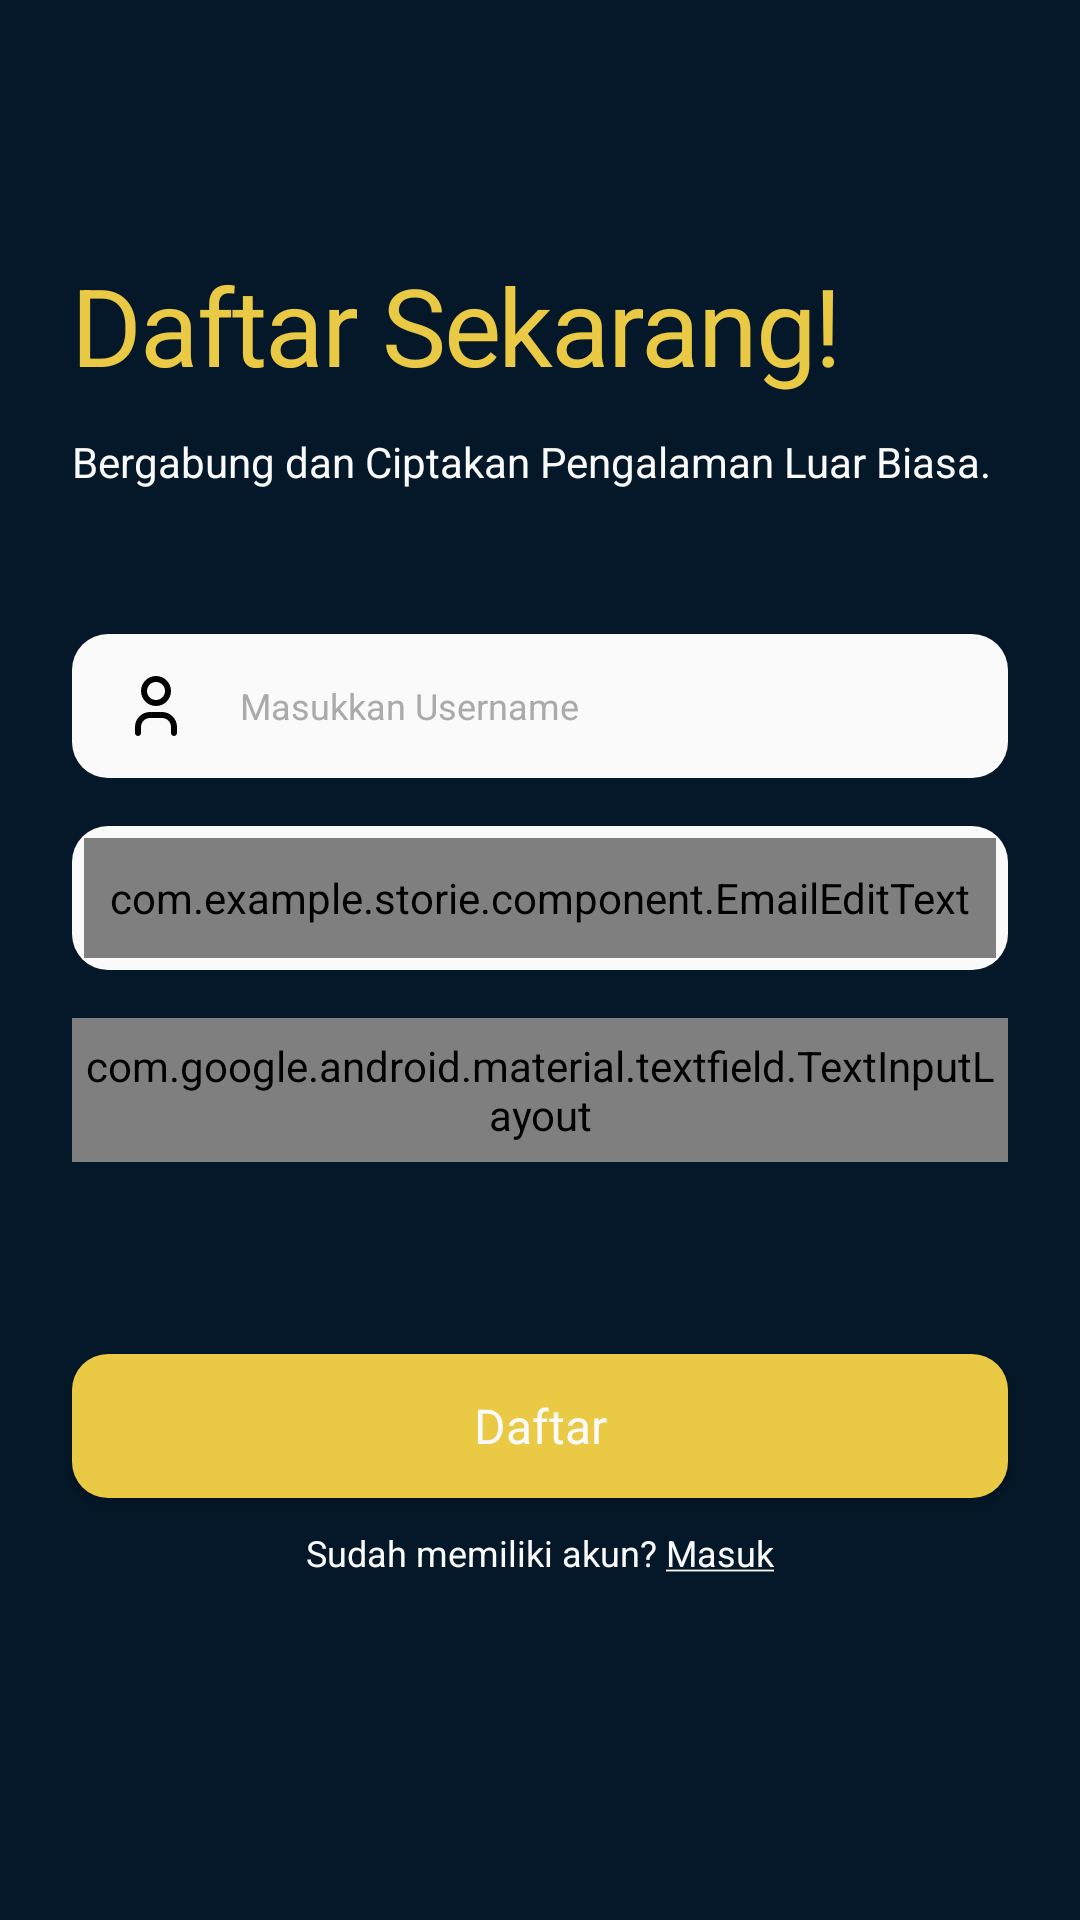

Reconstruct the res/layout file that produces this screen, plus the resources it refers to.
<!-- AndroidManifest.xml: application theme Theme.Storie -->
<!-- res/layout/activity_register.xml -->
<?xml version="1.0" encoding="utf-8"?>
<androidx.constraintlayout.widget.ConstraintLayout xmlns:android="http://schemas.android.com/apk/res/android"
    xmlns:app="http://schemas.android.com/apk/res-auto"
    xmlns:tools="http://schemas.android.com/tools"
    android:id="@+id/main"
    android:layout_width="match_parent"
    android:layout_height="match_parent"
    android:background="@color/blue950"
    tools:context=".feature.register.RegisterActivity">

    <TextView
        android:id="@+id/tv_title_register"
        style="@style/TextContent.Heading.XLarge"
        android:layout_width="match_parent"
        android:layout_marginHorizontal="24dp"
        android:layout_marginTop="84dp"
        android:textColor="@color/yellow400"
        android:text="@string/title_register"
        app:layout_constraintTop_toTopOf="parent" />

    <TextView
        android:id="@+id/tv_subtitle_register"
        style="@style/TextContent.SubHeading.Small"
        android:layout_width="match_parent"
        android:layout_marginHorizontal="24dp"
        android:layout_marginTop="12dp"
        android:text="@string/subtitle_register"
        app:layout_constraintTop_toBottomOf="@id/tv_title_register" />

    <include
        android:id="@+id/lyt_username"
        layout="@layout/layout_input_username"
        android:layout_width="match_parent"
        android:layout_height="wrap_content"
        android:layout_marginHorizontal="24dp"
        android:layout_marginTop="48dp"
        app:layout_constraintTop_toBottomOf="@id/tv_subtitle_register" />

    <include
        android:id="@+id/lyt_email"
        layout="@layout/layout_input_register_email"
        android:layout_width="match_parent"
        android:layout_height="wrap_content"
        android:layout_marginHorizontal="24dp"
        android:layout_marginTop="16dp"
        app:layout_constraintTop_toBottomOf="@id/lyt_username" />

    <include
        android:id="@+id/lyt_password"
        layout="@layout/layout_input_register_password"
        android:layout_width="match_parent"
        android:layout_height="wrap_content"
        android:layout_marginHorizontal="24dp"
        android:layout_marginTop="16dp"
        app:layout_constraintTop_toBottomOf="@id/lyt_email" />

    <androidx.appcompat.widget.AppCompatButton
        android:id="@+id/btn_register"
        style="@style/ButtonGeneral.PrimaryVariant"
        android:layout_width="match_parent"
        android:layout_height="wrap_content"
        android:layout_marginHorizontal="24dp"
        android:layout_marginTop="64dp"
        android:text="@string/label_register"
        app:layout_constraintTop_toBottomOf="@id/lyt_password" />

    <TextView
        android:id="@+id/tv_label_already_have_account_register"
        style="@style/TextContent.Label.XSmall"
        android:layout_width="wrap_content"
        android:layout_height="wrap_content"
        android:layout_marginTop="10dp"
        android:text="@string/label_already_have_an_account_login"
        app:layout_constraintEnd_toEndOf="@+id/btn_register"
        app:layout_constraintStart_toStartOf="@+id/btn_register"
        app:layout_constraintTop_toBottomOf="@+id/btn_register" />

    <com.google.android.material.progressindicator.CircularProgressIndicator
        android:id="@+id/cpi_register"
        android:layout_width="wrap_content"
        android:layout_height="wrap_content"
        android:indeterminate="true"
        android:visibility="gone"
        app:indicatorColor="@color/Neutral1"
        app:layout_constraintEnd_toEndOf="parent"
        app:layout_constraintStart_toStartOf="parent"
        app:layout_constraintTop_toTopOf="parent"
        app:layout_constraintBottom_toBottomOf="parent"
        tools:visibility="visible" />

</androidx.constraintlayout.widget.ConstraintLayout>
<!-- res/layout/layout_input_username.xml (included above) -->
<?xml version="1.0" encoding="utf-8"?>
<androidx.constraintlayout.widget.ConstraintLayout xmlns:android="http://schemas.android.com/apk/res/android"
    xmlns:app="http://schemas.android.com/apk/res-auto"
    android:layout_width="match_parent"
    android:layout_height="wrap_content">

    <com.google.android.material.textfield.TextInputLayout
        android:id="@+id/tilUsername"
        style="@style/Storie.InputLayout.Full"
        android:layout_width="match_parent"
        android:enabled="true"
        android:paddingHorizontal="4dp"
        android:paddingVertical="4dp"
        app:layout_constraintTop_toTopOf="parent"
        app:startIconDrawable="@drawable/ic_user"
        app:startIconTint="@color/black">

        <com.google.android.material.textfield.TextInputEditText
            android:id="@+id/ed_register_name"
            style="@style/Storie.InputEditText"
            android:autofillHints="password"
            android:hint="@string/hint_username"
            android:imeOptions="actionDone"
            android:inputType="textPersonName" />
    </com.google.android.material.textfield.TextInputLayout>

</androidx.constraintlayout.widget.ConstraintLayout>
<!-- res/layout/layout_input_register_email.xml (included above) -->
<?xml version="1.0" encoding="utf-8"?>
<androidx.constraintlayout.widget.ConstraintLayout xmlns:android="http://schemas.android.com/apk/res/android"
    xmlns:app="http://schemas.android.com/apk/res-auto"
    android:layout_width="match_parent"
    android:layout_height="wrap_content">

    <com.google.android.material.textfield.TextInputLayout
        android:id="@+id/tilEmail"
        style="@style/Storie.InputLayout.Full"
        android:layout_width="match_parent"
        android:enabled="true"
        android:paddingHorizontal="4dp"
        android:paddingVertical="4dp"
        app:layout_constraintTop_toTopOf="parent"
        app:startIconDrawable="@drawable/ic_email"
        app:startIconTint="@color/black">

        <com.example.storie.component.EmailEditText
            android:id="@+id/ed_register_email"
            style="@style/Storie.InputEditText"
            android:autofillHints="password"
            android:hint="@string/hint_email"
            android:imeOptions="actionDone"
            android:inputType="textEmailAddress" />
    </com.google.android.material.textfield.TextInputLayout>

</androidx.constraintlayout.widget.ConstraintLayout>
<!-- res/layout/layout_input_register_password.xml (included above) -->
<?xml version="1.0" encoding="utf-8"?>
<androidx.constraintlayout.widget.ConstraintLayout xmlns:android="http://schemas.android.com/apk/res/android"
    xmlns:app="http://schemas.android.com/apk/res-auto"
    android:layout_width="match_parent"
    android:layout_height="wrap_content">

    <com.google.android.material.textfield.TextInputLayout
        android:id="@+id/tilPassword"
        style="@style/Storie.InputLayout.Full"
        android:layout_width="match_parent"
        android:enabled="true"
        android:paddingHorizontal="4dp"
        android:paddingVertical="4dp"
        app:passwordToggleEnabled="true"
        app:passwordToggleDrawable="@drawable/toggle_password"
        app:passwordToggleTint="@color/black"
        app:layout_constraintTop_toTopOf="parent"
        app:startIconDrawable="@drawable/ic_lock"
        app:startIconTint="@color/black">

        <com.example.storie.component.PasswordEditText
            android:id="@+id/ed_register_password"
            style="@style/Storie.InputEditText"
            android:autofillHints="password"
            android:hint="@string/hint_password"
            android:imeOptions="actionDone"
            android:inputType="textPassword" />
    </com.google.android.material.textfield.TextInputLayout>

</androidx.constraintlayout.widget.ConstraintLayout>
<!-- resources referenced by this layout -->
<resources>
  <color name="Neutral1">#FFFFFFFF</color>
  <color name="black">#FF000000</color>
  <color name="blue950">#FF041829</color>
  <color name="yellow400">#FFeac944</color>
  <string name="hint_email">Masukkan Email</string>
  <string name="hint_password">Masukkan Password</string>
  <string name="hint_username">Masukkan Username</string>
  <string name="label_already_have_an_account_login">Sudah memiliki akun? <u>Masuk</u></string>
  <string name="label_register">Daftar</string>
  <string name="subtitle_register">Bergabung dan Ciptakan Pengalaman Luar Biasa.</string>
  <string name="title_register">Daftar Sekarang!</string>
  <style name="ButtonGeneral.PrimaryVariant">
          <item name="android:backgroundTint">@color/yellow400</item>
          <item name="android:background">@drawable/bg_button_yellow_ripple</item>
          <item name="android:textColor">@color/white</item>
      </style>
  <style name="Storie.InputLayout.Full">
          <item name="android:layout_width">0dp</item>
          <item name="android:layout_height">48dp</item>
      </style>
  <style name="TextContent.Heading.XLarge">
          <item name="android:textSize">36sp</item>
      </style>
  <style name="TextContent.Label.XSmall">
          <item name="android:textSize">12sp</item>
      </style>
  <style name="TextContent.SubHeading.Small">
          <item name="android:textSize">14sp</item>
      </style>
  <style name="Theme.Storie" parent="Base.Theme.Storie" />
  <!-- drawable bg_button_yellow_ripple (drawable) -->
  <?xml version="1.0" encoding="utf-8"?>
  <ripple xmlns:android="http://schemas.android.com/apk/res/android"
      android:color="@color/yellow700">
      <item android:id="@android:id/background">
          <shape android:shape="rectangle">
              <solid android:color="@color/yellow500" />
              <corners android:radius="12dp" />
          </shape>
      </item>
  </ripple>
  <color name="white">#FFFAFAFA</color>
  <color name="Neutral3">#FFAAAAAA</color>
  <style name="TextContent.Paragraph.XSmall">
          <item name="android:textSize">12sp</item>
      </style>
  <style name="Base.Theme.Storie" parent="Theme.Material3.DayNight.NoActionBar">
          <item name="colorPrimary">@color/blue950</item>
          <item name="colorOnPrimary">@color/white</item>
          <item name="colorSecondary">@color/yellow400</item>
          <item name="materialAlertDialogTheme">@style/ThemeOverlay.App.MaterialAlertDialog</item>
          <item name="materialSwitchStyle">@style/Widget.App.Switch</item>
      </style>
  <color name="yellow700">#FFa56018</color>
  <color name="yellow500">#FFe1a91f</color>
  <style name="Widget.App.Switch" parent="Widget.Material3.CompoundButton.MaterialSwitch">
          <item name="materialThemeOverlay">@style/ThemeOverlay.App.Switch</item>
      </style>
  <color name="blue900">#FF0b446f</color>
  <style name="MaterialAlertDialog.App" parent="MaterialAlertDialog.Material3">
          <item name="shapeAppearance">@style/ShapeAppearance.App.MediumComponent</item>
          <item name="shapeAppearanceOverlay">@null</item>
      </style>
  <style name="MaterialAlertDialog.App.Title.Text" parent="MaterialAlertDialog.Material3.Title.Text">
          <item name="android:textColor">@color/Neutral2</item>
      </style>
  <style name="Widget.App.Button" parent="Widget.Material3.Button.TextButton.Dialog">
          <item name="android:textColor">@color/Neutral2</item>
      </style>
  <style name="ThemeOverlay.App.Switch" parent="">
          <item name="colorPrimary">@color/yellow500</item>
          <item name="colorOnPrimary">@color/Neutral5</item>
          <item name="colorSurfaceContainerHighest">@color/Neutral5</item>
          <item name="colorSurfaceVariant">@color/black</item>
  
      </style>
  <style name="ShapeAppearance.App.MediumComponent" parent="ShapeAppearance.Material3.MediumComponent">
          <item name="cornerFamily">rounded</item>
          <item name="cornerSize">8dp</item>
      </style>
  <color name="Neutral2">#FFFAFAFA</color>
  <color name="Neutral5">#FF212121</color>
</resources>
